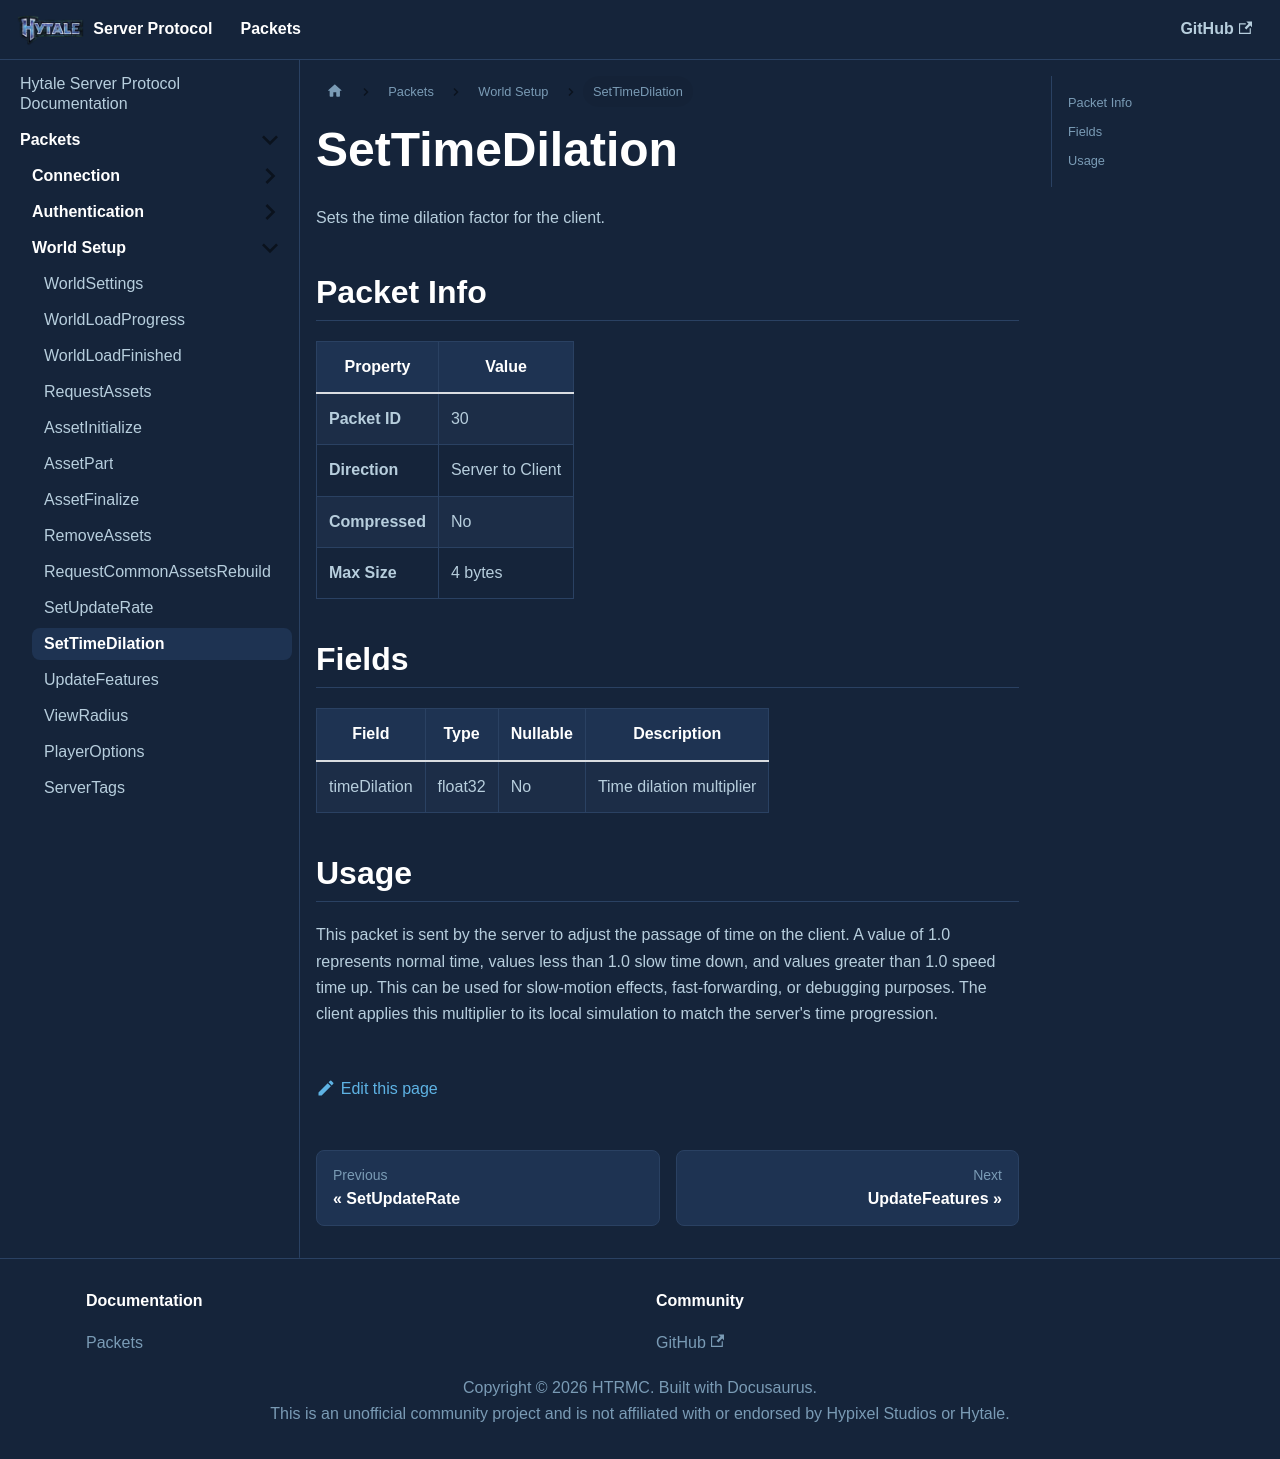

repository: HTRMC/HytaleServerDocs · page: docs/packets/setup/settimedilation/index.html · generator: docusaurus

---
sidebar_position: 11
---

# SetTimeDilation

Sets the time dilation factor for the client.

## Packet Info

| Property | Value |
|----------|-------|
| **Packet ID** | 30 |
| **Direction** | Server to Client |
| **Compressed** | No |
| **Max Size** | 4 bytes |

## Fields

| Field | Type | Nullable | Description |
|-------|------|----------|-------------|
| timeDilation | float32 | No | Time dilation multiplier |

## Usage

This packet is sent by the server to adjust the passage of time on the client. A value of 1.0 represents normal time, values less than 1.0 slow time down, and values greater than 1.0 speed time up. This can be used for slow-motion effects, fast-forwarding, or debugging purposes. The client applies this multiplier to its local simulation to match the server's time progression.
